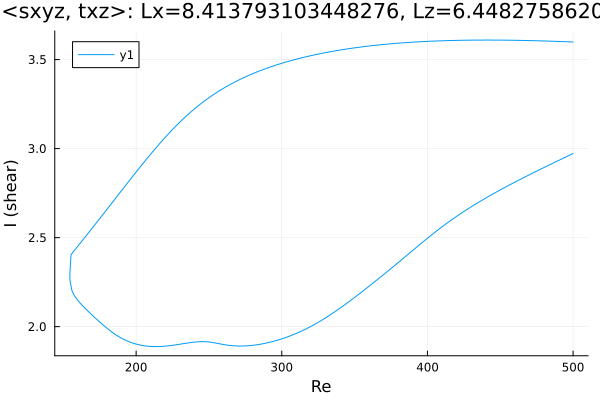

The data file committed next to this chart (first rows):
Re, shear
500.0, 3.599
499.7, 3.599
498.3, 3.599
496.9, 3.6
495.5, 3.6
494.1, 3.6
492.7, 3.601
491.2, 3.601
489.8, 3.602
488.4, 3.602
487, 3.602
485.6, 3.603
484.2, 3.603
482.8, 3.604
481.3, 3.604
479.9, 3.604
478.5, 3.605
477.1, 3.605
475.7, 3.605
474.3, 3.606
472.9, 3.606
471.4, 3.606
470, 3.606
468.6, 3.607
467.2, 3.607
465.8, 3.607
464.4, 3.607
463, 3.608
461.5, 3.608
460.1, 3.608
458.7, 3.608
457.3, 3.608
455.9, 3.609
454.5, 3.609
453.1, 3.609
451.6, 3.609
450.2, 3.609
448.8, 3.609
447.4, 3.609
446, 3.609
444.6, 3.609
443.2, 3.609
441.7, 3.609
440.3, 3.609
438.9, 3.609
437.5, 3.609
436.1, 3.609
434.7, 3.609
433.3, 3.609
432.7, 3.609
431.3, 3.609
429.9, 3.609
428.5, 3.609
427.1, 3.609
425.7, 3.608
424.3, 3.608
422.8, 3.608
421.4, 3.608
420, 3.608
418.6, 3.607
... 495 more rows
